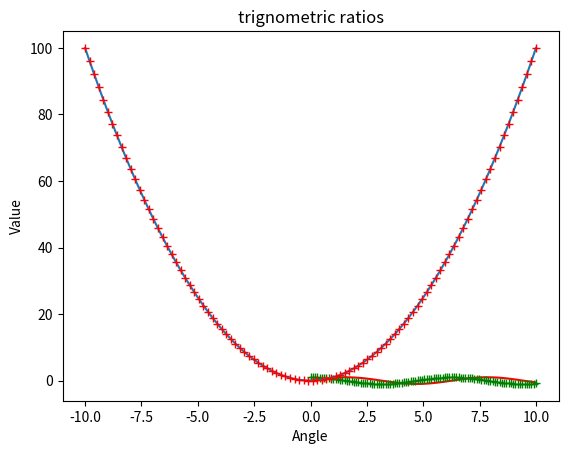
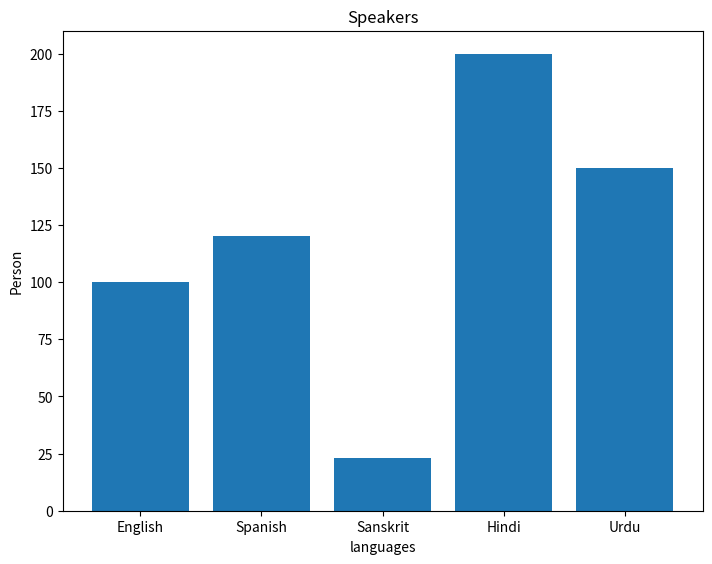
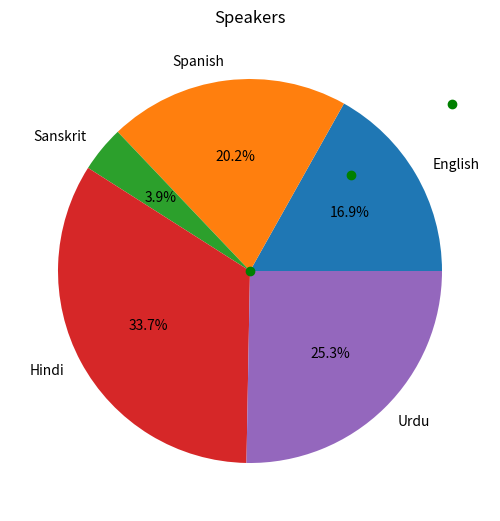
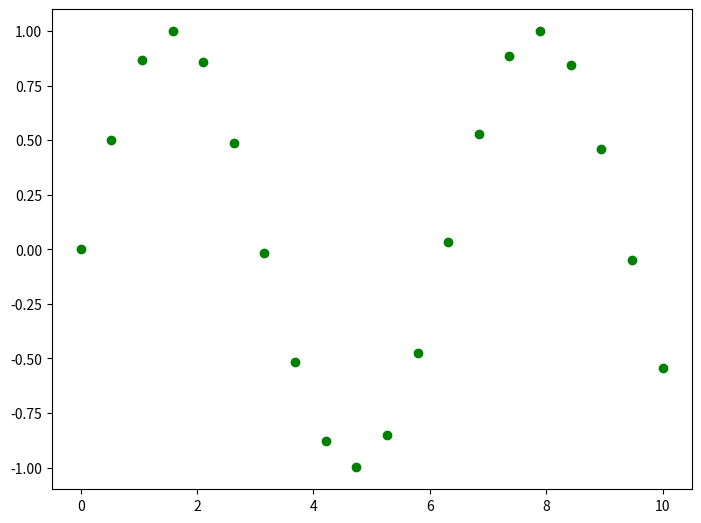
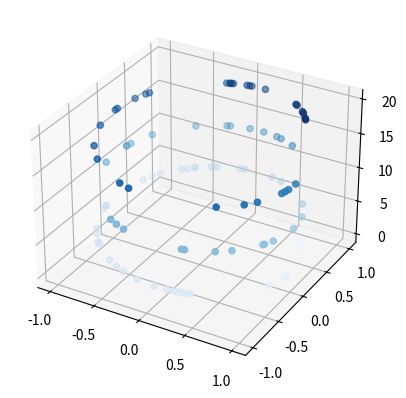

Generate these figures, in order, with matplotlib:
# -*- coding: utf-8 -*-
"""Matplotlib.ipynb

Automatically generated by Colab.

Original file is located at
    https://colab.research.google.com/<link-removed>

Matplotlib
"""

import matplotlib.pyplot as plt

import numpy as np

x=np.linspace(0,10,100)

x

y=np.sin(x)

z=np.cos(x)

plt.plot(x,y,'r-')
plt.plot(x,z,'g+')
plt.xlabel('Angle')
plt.ylabel('Value')
plt.title('trignometric ratios')
plt.show

#parabola
x=np.linspace(-10,10,100)
y=x**2
plt.plot(x,y)
plt.show()

plt.plot(x,y,'r+')
plt.show()

"""Bar plot"""

fig=plt.figure()
ax=fig.add_axes([0,0,1,1])
languages=['English','Spanish','Sanskrit','Hindi','Urdu']
speakers=[100,120,23,200,150]
ax.bar(languages,speakers)
plt.xlabel('languages')
plt.ylabel('Person')
plt.title('Speakers')
plt.show()

"""pie chart"""

fig1=plt.figure()
ax=fig1.add_axes([0,0,1,1])
languages=['English','Spanish','Sanskrit','Hindi','Urdu']
speakers=[100,120,23,200,150]
ax.pie(speakers,labels=languages,autopct='%1.1f%%')

plt.title('Speakers')
plt.show()

"""Scatter plot"""

x=np.linspace(0,10,20)
y=np.sin(x)
plt.scatter(x,y,color='g')
plt.show()

# [redacted]
x=np.linspace(0,10,20)
y=np.sin(x)
fig2=plt.figure()
ax=fig2.add_axes([0,0,1,1])
ax.scatter(x,y,color='g')
plt.show()

"""3D scatter plot"""

fig3=plt.figure()
ax=plt.axes(projection='3d')
z=20*np.random.random(100)
x=np.sin(z)
y=np.cos(z)
ax.scatter(x,y,z,c=z,cmap='Blues')
plt.show()

